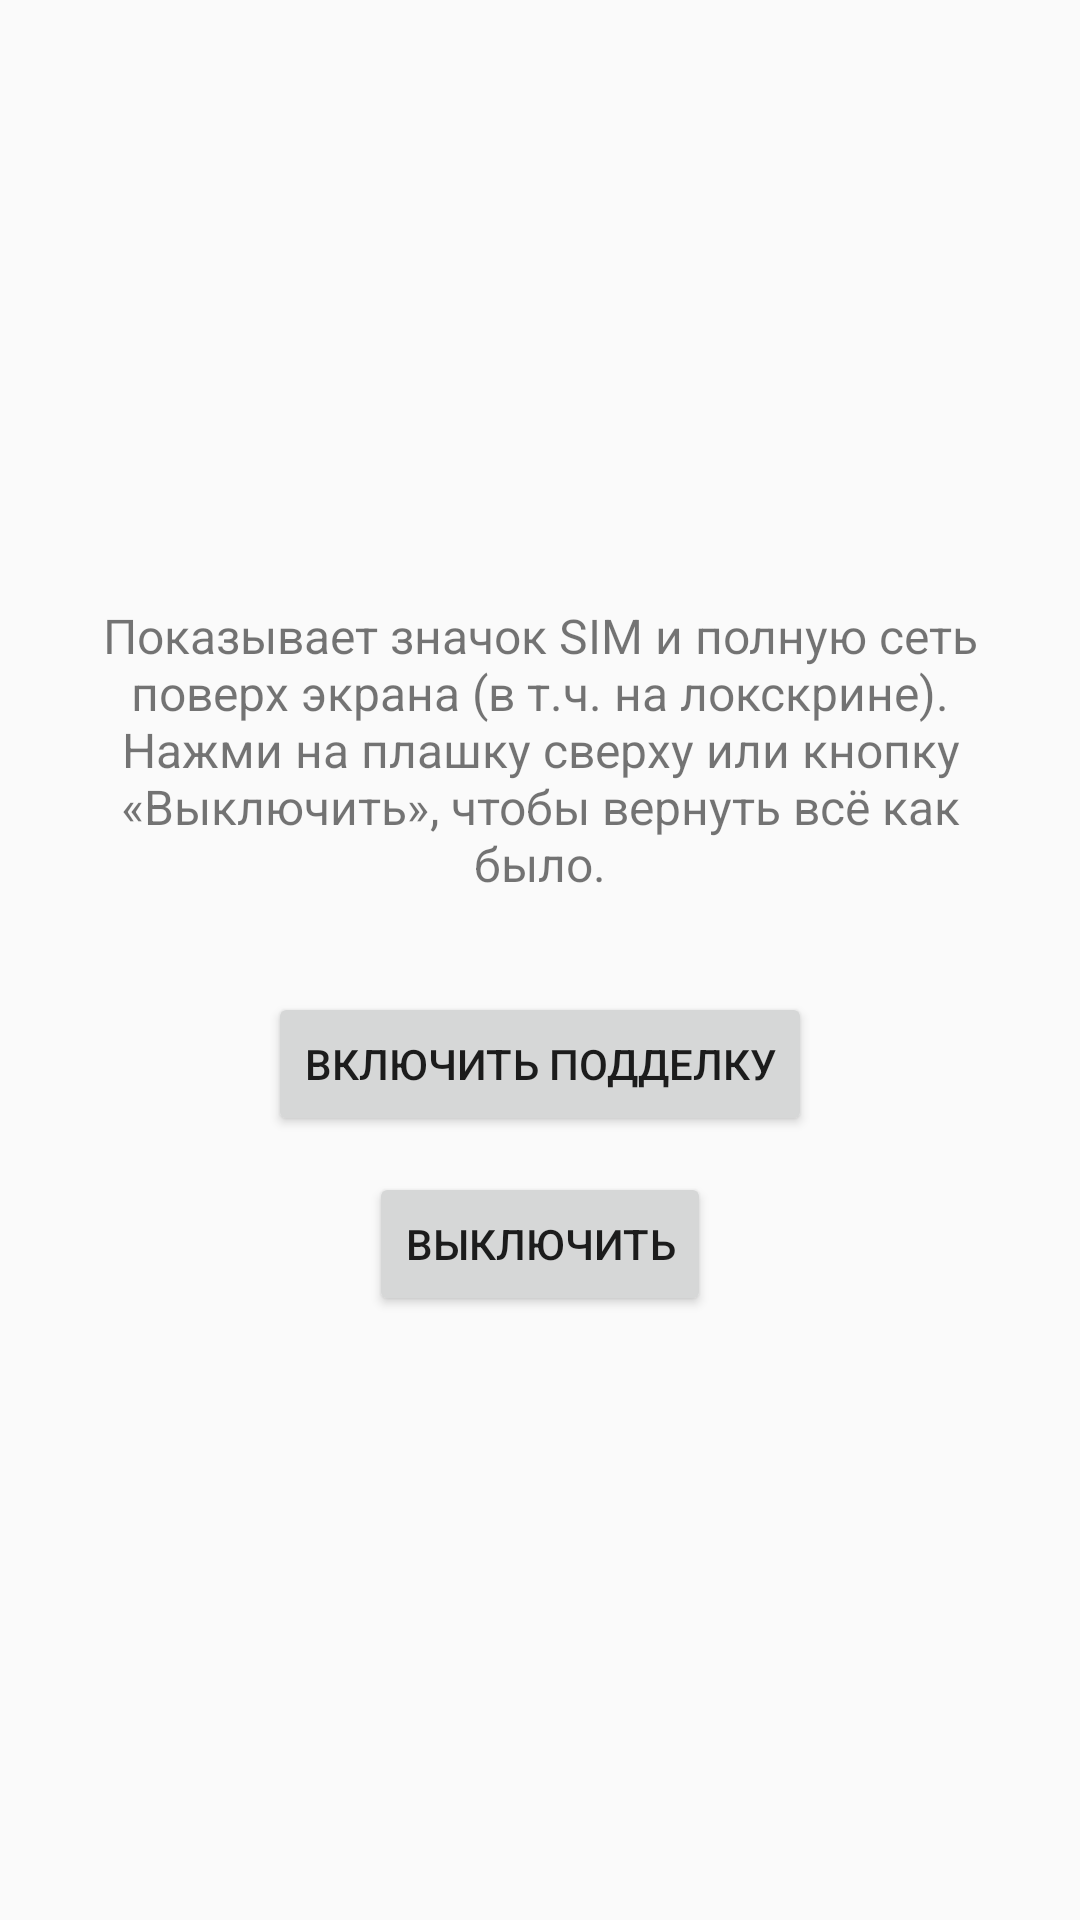

Produce the Android XML layout that renders to this screen, including the resource entries it uses.
<!-- AndroidManifest.xml: application theme Theme.FakeSim -->
<!-- res/layout/activity_main.xml -->
<?xml version="1.0" encoding="utf-8"?>
<LinearLayout xmlns:android="http://schemas.android.com/apk/res/android"
    android:layout_width="match_parent"
    android:layout_height="match_parent"
    android:orientation="vertical"
    android:gravity="center"
    android:padding="24dp">

    <TextView
        android:layout_width="wrap_content"
        android:layout_height="wrap_content"
        android:text="@string/info"
        android:textSize="16sp"
        android:gravity="center"
        android:layout_marginBottom="32dp" />

    <Button
        android:id="@+id/btnOn"
        android:layout_width="wrap_content"
        android:layout_height="wrap_content"
        android:text="@string/enable" />

    <Button
        android:id="@+id/btnOff"
        android:layout_width="wrap_content"
        android:layout_height="wrap_content"
        android:layout_marginTop="12dp"
        android:text="@string/disable" />
</LinearLayout>
<!-- resources referenced by this layout -->
<resources>
  <string name="disable">Выключить</string>
  <string name="enable">Включить подделку</string>
  <string name="info">Показывает значок SIM и полную сеть поверх экрана (в т.ч. на локскрине). Нажми на плашку сверху или кнопку «Выключить», чтобы вернуть всё как было.</string>
  <style name="Theme.FakeSim" parent="Theme.AppCompat.Light.NoActionBar" />
</resources>
